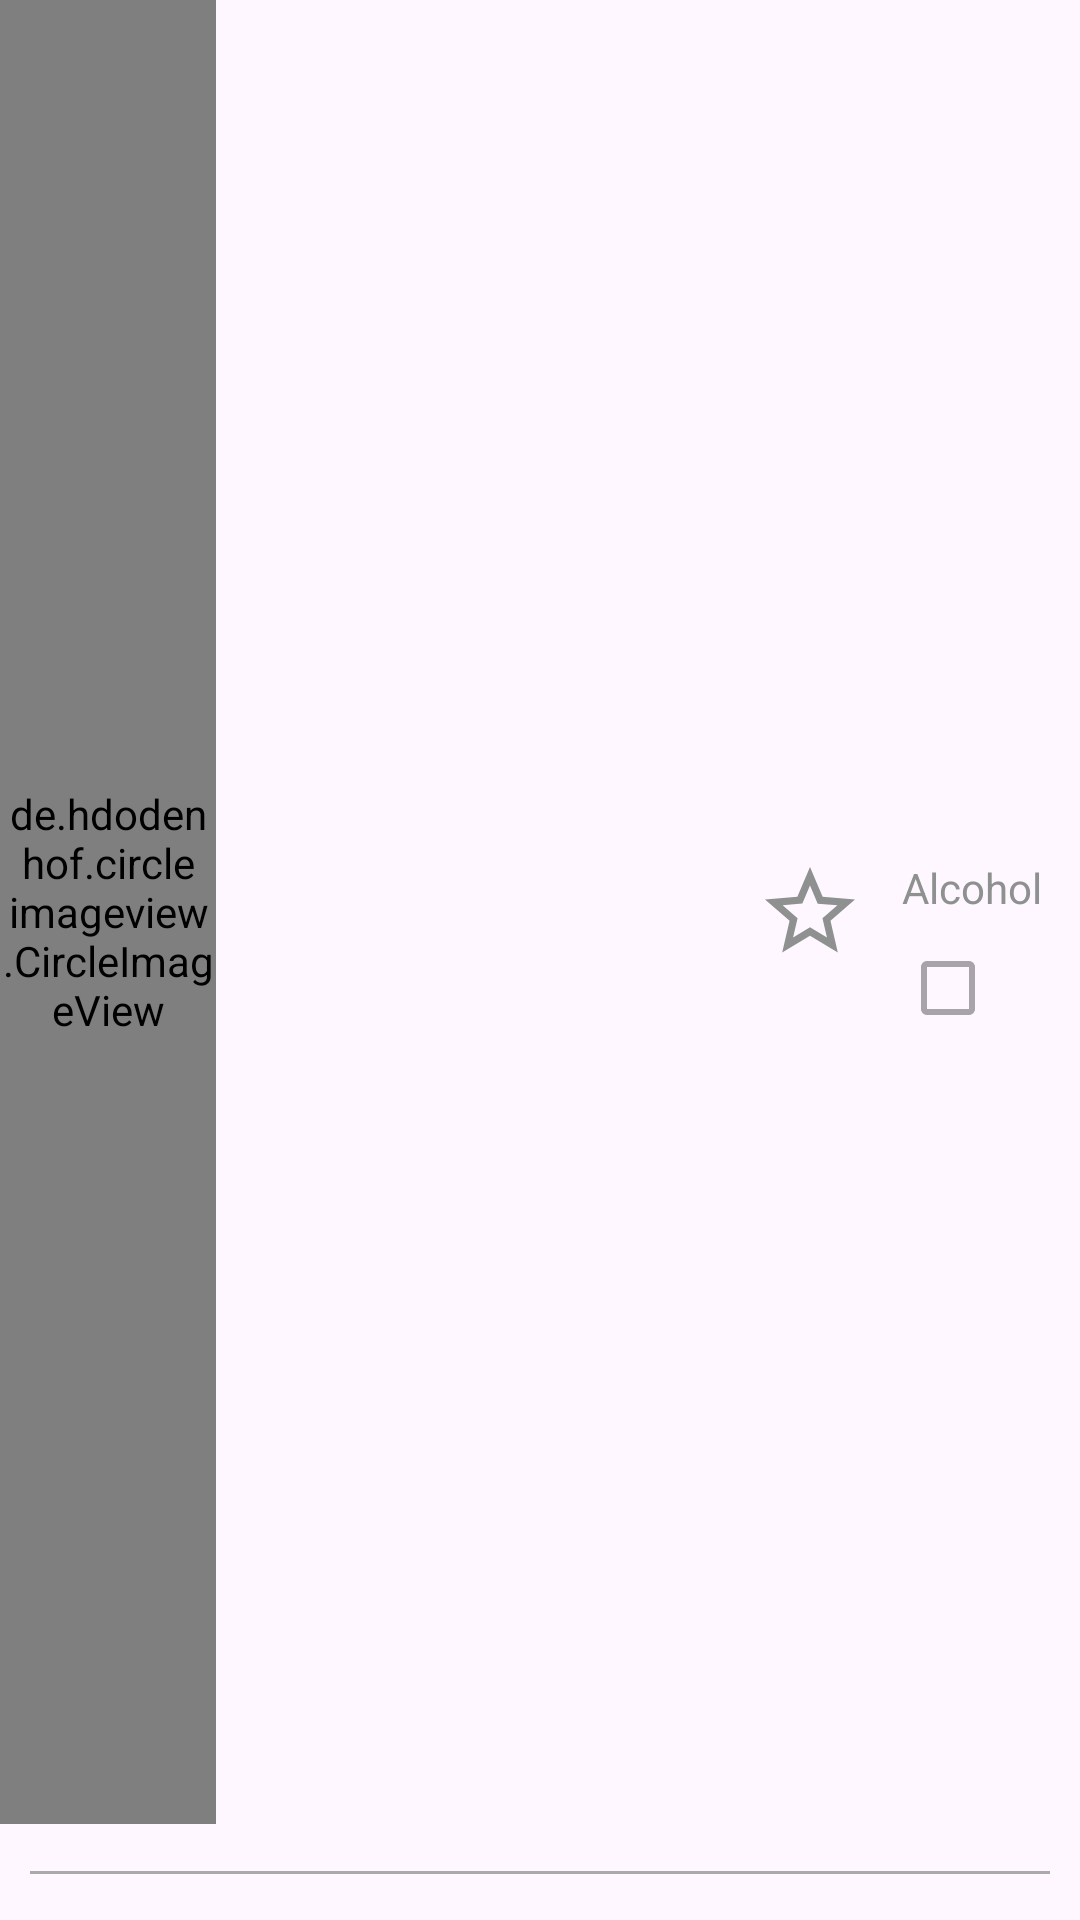

Produce the Android XML layout that renders to this screen, including the resource entries it uses.
<!-- AndroidManifest.xml: application theme Theme.Sofit_Test_App -->
<!-- res/layout/layout_drink_item.xml -->
<?xml version="1.0" encoding="utf-8"?>
<layout xmlns:android="http://schemas.android.com/apk/res/android"
    xmlns:app="http://schemas.android.com/apk/res-auto"
    xmlns:tools="http://schemas.android.com/tools">

    <androidx.constraintlayout.widget.ConstraintLayout
        android:layout_width="match_parent"
        android:layout_height="100dp"
        android:layout_marginHorizontal="10dp"
        android:layout_marginBottom="5dp">

        <androidx.constraintlayout.widget.Guideline
            android:id="@+id/guideline_left"
            android:layout_width="wrap_content"
            android:layout_height="wrap_content"
            android:orientation="vertical"
            app:layout_constraintGuide_percent="0.2" />

        <androidx.constraintlayout.widget.Guideline
            android:id="@+id/guideline_right"
            android:layout_width="wrap_content"
            android:layout_height="wrap_content"
            android:orientation="vertical"
            app:layout_constraintGuide_percent="0.7" />

        <androidx.constraintlayout.widget.Guideline
            android:id="@+id/guideline_right1"
            android:layout_width="wrap_content"
            android:layout_height="wrap_content"
            android:orientation="vertical"
            app:layout_constraintGuide_percent="0.8" />

        <androidx.constraintlayout.widget.Guideline
            android:id="@+id/guideline_bottom"
            android:layout_width="wrap_content"
            android:layout_height="wrap_content"
            android:orientation="horizontal"
            app:layout_constraintGuide_percent="0.95" />

        <de.hdodenhof.circleimageview.CircleImageView
            android:id="@+id/drink_imageView"
            android:layout_width="0dp"
            android:layout_height="0dp"
            android:src="@drawable/ic_broken"
            app:layout_constraintBottom_toBottomOf="@id/guideline_bottom"
            app:layout_constraintEnd_toEndOf="@id/guideline_left"
            app:layout_constraintStart_toStartOf="parent"
            app:layout_constraintTop_toTopOf="parent" />

        <LinearLayout
            android:layout_width="0dp"
            android:layout_height="0dp"
            android:gravity="center|start"
            android:orientation="vertical"
            android:paddingStart="10dp"
            app:layout_constraintBottom_toBottomOf="@id/guideline_bottom"
            app:layout_constraintEnd_toEndOf="@id/guideline_right"
            app:layout_constraintStart_toStartOf="@id/guideline_left"
            app:layout_constraintTop_toTopOf="parent"
            tools:ignore="RtlSymmetry">

            <androidx.appcompat.widget.AppCompatTextView
                android:id="@+id/drink_title_textView"
                android:layout_width="match_parent"
                android:layout_height="wrap_content"
                android:textColor="@color/black"
                android:textSize="14sp" />

            <androidx.appcompat.widget.AppCompatTextView
                android:id="@+id/drink_description_textView"
                android:layout_width="match_parent"
                android:layout_height="wrap_content"
                android:ellipsize="end"
                android:maxLines="2"
                android:textColor="@color/grey"
                android:textSize="14sp" />

        </LinearLayout>


        <androidx.appcompat.widget.AppCompatImageView
            android:id="@+id/drink_favourite_imageView"
            android:layout_width="0dp"
            android:layout_height="0dp"
            android:layout_gravity="center"
            android:src="@drawable/ic_star_outline"
            app:layout_constraintBottom_toBottomOf="@id/guideline_bottom"
            app:layout_constraintEnd_toEndOf="@id/guideline_right1"
            app:layout_constraintStart_toStartOf="@id/guideline_right"
            app:layout_constraintTop_toTopOf="parent" />

        <LinearLayout
            android:layout_width="0dp"
            android:layout_height="match_parent"
            android:gravity="center"
            android:orientation="vertical"
            app:layout_constraintEnd_toEndOf="parent"
            app:layout_constraintStart_toStartOf="@id/guideline_right1">

            <androidx.appcompat.widget.AppCompatTextView
                android:id="@+id/drink_type_textView"
                android:layout_width="wrap_content"
                android:layout_height="wrap_content"
                android:text="@string/alcohol"
                android:textColor="@color/grey"
                android:textSize="14sp" />

            <androidx.appcompat.widget.AppCompatCheckBox
                android:id="@+id/drink_checkBox"
                android:layout_width="wrap_content"
                android:layout_height="wrap_content"
                android:buttonTint="@color/grey"
                android:enabled="false" />

        </LinearLayout>

        <View
            android:id="@+id/separator"
            android:layout_width="match_parent"
            android:layout_height="1dp"
            android:layout_marginHorizontal="10dp"
            android:background="@android:color/darker_gray"
            app:layout_constraintBottom_toBottomOf="parent"
            app:layout_constraintTop_toTopOf="@id/guideline_bottom" />

    </androidx.constraintlayout.widget.ConstraintLayout>
</layout>
<!-- resources referenced by this layout -->
<resources>
  <color name="black">#FF000000</color>
  <color name="grey">#8E918F</color>
  <!-- drawable ic_broken: png bitmap (drawable, 10540 bytes) -->
  <!-- drawable ic_star_outline (drawable) -->
  <vector xmlns:android="http://schemas.android.com/apk/res/android"
      android:width="24dp"
      android:height="24dp"
      android:tint="@color/grey"
      android:viewportWidth="24"
      android:viewportHeight="24">
      <path
          android:fillColor="@color/grey"
          android:pathData="M22,9.24l-7.19,-0.62L12,2 9.19,8.63 2,9.24l5.46,4.73L5.82,21 12,17.27 18.18,21l-1.63,-7.03L22,9.24zM12,15.4l-3.76,2.27 1,-4.28 -3.32,-2.88 4.38,-0.38L12,6.1l1.71,4.04 4.38,0.38 -3.32,2.88 1,4.28L12,15.4z" />
  </vector>
  <string name="alcohol">Alcohol</string>
  <style name="Theme.Sofit_Test_App" parent="Base.Theme.Sofit_Test_App" />
  <style name="Base.Theme.Sofit_Test_App" parent="Theme.Material3.DayNight.NoActionBar">
          
          
      </style>
</resources>
